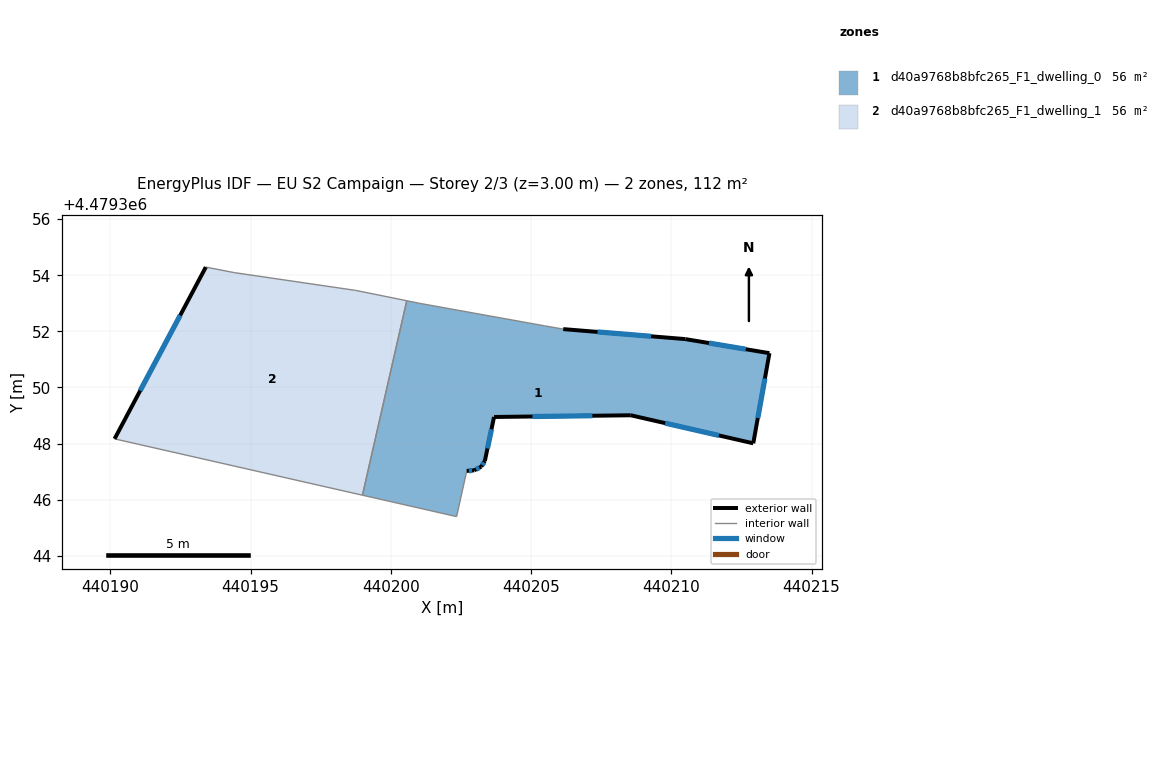
=== STOREY PLAN SPEC (per zone: floor XY polygon, exterior-wall plan segments, windows/doors) ===
zone 1: d40a9768b8bfc265_F1_dwelling_0  (56.2 m²)
  floor: (440213.50, 4479351.22) (440212.92, 4479348.01) (440208.55, 4479349.01) (440203.68, 4479348.95) (440203.35, 4479347.39) (440203.22, 4479347.18) (440202.97, 4479347.04) (440202.70, 4479347.03) (440202.34, 4479345.40) (440198.99, 4479346.16) (440200.57, 4479353.09) (440201.03, 4479353.00) (440205.48, 4479352.20) (440206.15, 4479352.08) (440210.50, 4479351.72)
  exterior wall: (440213.50, 4479351.22) – (440210.50, 4479351.72)  [3.0 m]
    window: (440212.66, 4479351.36) – (440211.34, 4479351.58)  [1.8 m²]
  exterior wall: (440212.92, 4479348.01) – (440213.50, 4479351.22)  [3.3 m]
    window: (440213.08, 4479348.91) – (440213.34, 4479350.32)  [1.9 m²]
  exterior wall: (440208.55, 4479349.01) – (440212.92, 4479348.01)  [4.5 m]
    window: (440209.78, 4479348.73) – (440211.69, 4479348.29)  [2.6 m²]
  exterior wall: (440203.68, 4479348.95) – (440208.55, 4479349.01)  [4.9 m]
    window: (440205.05, 4479348.97) – (440207.18, 4479348.99)  [2.8 m²]
  exterior wall: (440203.35, 4479347.39) – (440203.68, 4479348.95)  [1.6 m]
    window: (440203.44, 4479347.82) – (440203.59, 4479348.51)  [0.9 m²]
  exterior wall: (440203.22, 4479347.18) – (440203.35, 4479347.39)  [0.2 m]
    window: (440203.26, 4479347.23) – (440203.32, 4479347.33)  [0.1 m²]
  exterior wall: (440202.97, 4479347.04) – (440203.22, 4479347.18)  [0.3 m]
    window: (440203.04, 4479347.08) – (440203.15, 4479347.14)  [0.2 m²]
  exterior wall: (440202.71, 4479347.03) – (440202.97, 4479347.04)  [0.3 m]
    window: (440202.78, 4479347.03) – (440202.89, 4479347.04)  [0.2 m²]
  exterior wall: (440210.50, 4479351.72) – (440206.15, 4479352.08)  [4.4 m]
    window: (440209.28, 4479351.82) – (440207.37, 4479351.98)  [2.5 m²]
  interior walls: 6
zone 2: d40a9768b8bfc265_F1_dwelling_1  (56.2 m²)
  floor: (440200.57, 4479353.09) (440198.99, 4479346.16) (440190.15, 4479348.17) (440193.40, 4479354.29) (440194.42, 4479354.09) (440198.75, 4479353.46)
  exterior wall: (440193.40, 4479354.29) – (440190.15, 4479348.17)  [6.9 m]
    window: (440192.49, 4479352.57) – (440191.06, 4479349.89)  [4.0 m²]
  interior walls: 5

=== DERIVED (storey summary) ===
Building: EU S2 Campaign
Storey: 2 of 3  (floor level z = 3.00 m)
Storey gross floor area: 112.5 m²
Zones on this storey: 2
  - d40a9768b8bfc265_F1_dwelling_0: floor 56.2 m²; exterior wall 22.4 m (67.3 m²); 9 window(s) 12.9 m²; WWR 19.2%
  - d40a9768b8bfc265_F1_dwelling_1: floor 56.2 m²; exterior wall 6.9 m (20.8 m²); 1 window(s) 4.0 m²; WWR 19.2%
Zone adjacency (shared interzone walls):
  - d40a9768b8bfc265_F1_dwelling_0 ↔ d40a9768b8bfc265_F1_dwelling_1